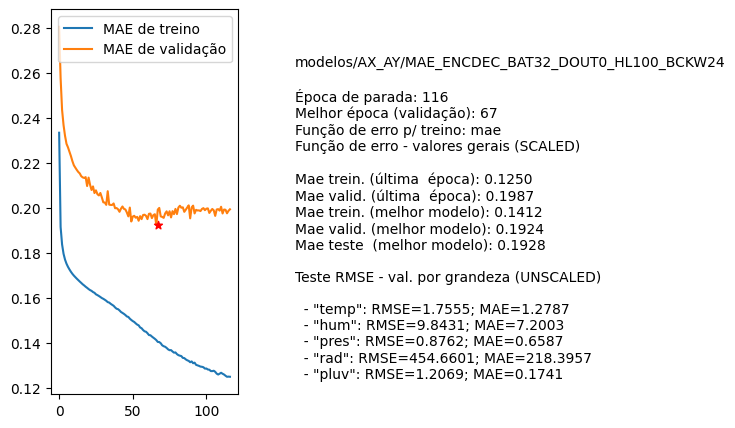

Data behind this chart, as committed beside it:
nome, parada, melhorEpoch, erro_treino_parada, erro_valid_parada, erro_treino_melhor, erro_valid_melhor, erro_teste_melhor, rmse_unscaled_por_grandeza
modelos/AX_AY/MAE_ENCDEC_BAT32_DOUT0_HL1…, 116, 67, 0.1250, 0.1987, 0.1412, 0.1924, 0.1928, ['1.7555', '9.8431', '0.8762', '454.6601…
